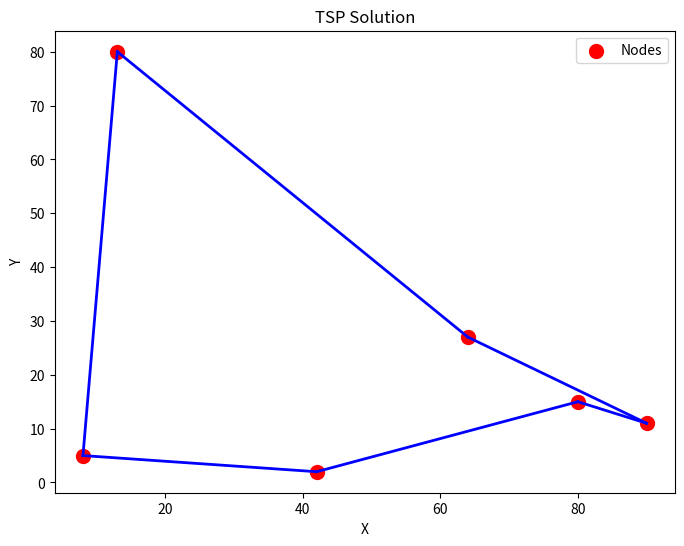

Here is the Python script that generated this plot:
import numpy as np
import networkx as nx
import matplotlib.pyplot as plt
from scipy.spatial import distance_matrix

class TSP:
    def __init__(self, coordinates, plot_results=False):
        """
        Initializes the TSP solver with a list of 2D coordinates.
        :param coordinates: List of (x, y) tuples representing nodes.
        :param plot_results: Boolean to enable plotting (default: False).
        """
        self.coordinates = np.array(coordinates)
        self.plot_results = plot_results
        self.graph = self.build_graph()

    def build_graph(self):
        """
        Constructs a fully connected graph with distances as edge weights.
        """
        G = nx.complete_graph(len(self.coordinates))
        dist_matrix = distance_matrix(self.coordinates, self.coordinates)
        
        for i in range(len(self.coordinates)):
            for j in range(len(self.coordinates)):
                if i != j:
                    G[i][j]['weight'] = dist_matrix[i, j]
        
        return G

    def solve_tsp(self):
        """
        Solves the TSP problem and extracts edges.
        :return: List of edges where each node connects to exactly two adjacent nodes.
        """
        tsp_path = nx.approximation.traveling_salesman_problem(self.graph, cycle=True)
        
        # Extract edges
        edges = [(tsp_path[i], tsp_path[i + 1]) for i in range(len(tsp_path) - 1)]
        edges.append((tsp_path[-1], tsp_path[0]))  # Complete the cycle
        
        if self.plot_results:
            self.plot_solution(edges)
        
        return edges

    def plot_solution(self, edges):
        """
        Plots the TSP solution with nodes and edges.
        """
        plt.figure(figsize=(8, 6))
        
        # Plot nodes
        plt.scatter(self.coordinates[:, 0], self.coordinates[:, 1], c='red', s=100, label="Nodes")
        
        # Plot edges
        for edge in edges:
            p1, p2 = self.coordinates[edge[0]], self.coordinates[edge[1]]
            plt.plot([p1[0], p2[0]], [p1[1], p2[1]], 'b-', linewidth=2)
        
        plt.title("TSP Solution")
        plt.xlabel("X")
        plt.ylabel("Y")
        plt.legend()
        plt.show()

# Example usage
if __name__ == "__main__":
    coordinates = [(8, 5), (80, 15), (42, 2), (64, 27), (90, 11), (13, 80)]
    
    tsp_solver = TSP(coordinates, plot_results=True)
    edges = tsp_solver.solve_tsp()
    
    print("TSP Edges (each node connects to two adjacent nodes):")
    for edge in edges:
        print(edge)
